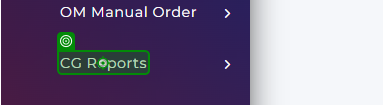
Task: This is Updated Reframework of STEP ONE STEP AHEAD LLP.
Workflow: Process_1.2

Step 1: click on the element 'CG Reports' ({0})

Step 2: click on the element 'PDP Report' ({0}) (no picture)

Step 3: check the heading 'PDP Report' ({0}) (no picture)

Step 4: click on the element 'Choose' ({0}) (no picture)

Step 5: click on the element ({0}) (no picture)

Step 6: click on the element 'Choose' ({0}) (no picture)

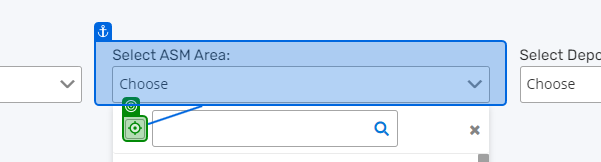
Step 7: click on the element ({0})

Step 8: click on the element 'Choose' ({0}) (no picture)

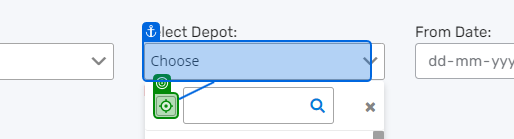
Step 9: click on the element ({0})

Step 10: type "[Now.AddDays(-int_Counter).ToString("dd-MM-yyyy")]" into the text box 'fromdate' ({0}) (no picture)

Step 11: type "[Now.AddDays(-int_Counter).ToString("dd-MM")]" into the text box 'todate' ({0}) (no picture)

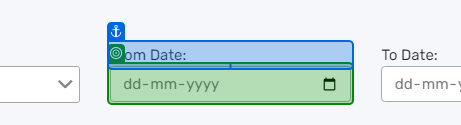
Step 12: get-text from the text box ({0})

Step 13: get-text from the text box 'fromdate' (chrome.exe) (same screen as step 12)

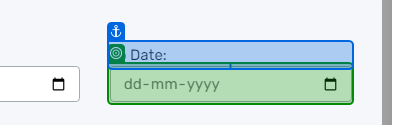
Step 14: get-text from the text box 'todate' (chrome.exe)

Step 15: click on the button ({0}) (no picture)

Step 16: get-attribute of the button 'Export' ({0}) (no picture)

Step 17: click on the button 'Export' ({0}) (no picture)

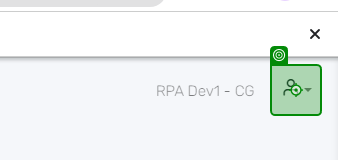
Step 18: click on the link 'User Settings' ({0})
